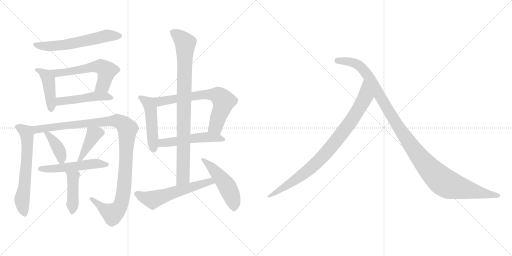
t = 0.00 s
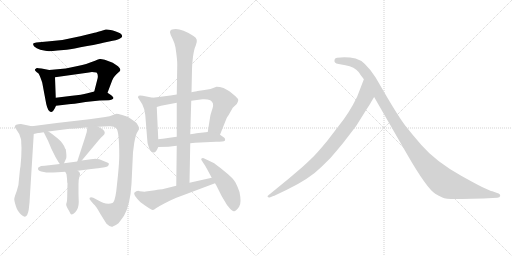
t = 2.73 s
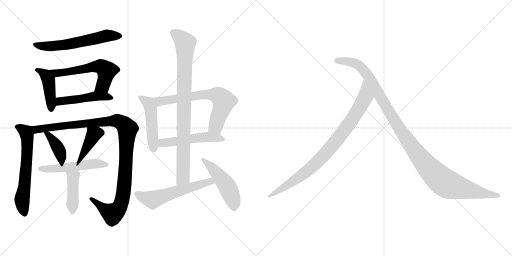
t = 5.46 s
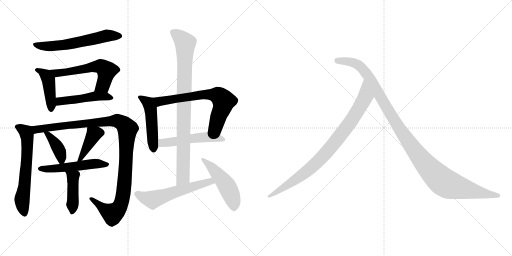
t = 8.20 s
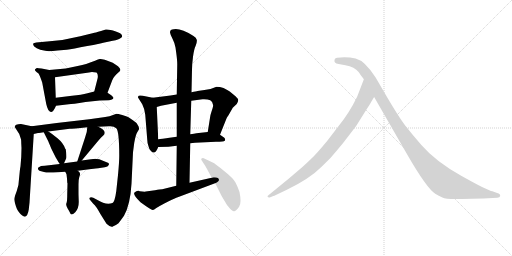
t = 10.93 s
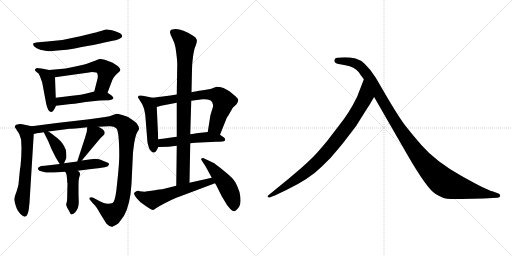
t = 13.66 s

The animated SVG that drew these frames (rendered in a browser with its animation timeline set to each time). Animation: 18 CSS @keyframes rules; one cycle of 13.66 s.

<svg version="1.1" viewBox="0 0 2048 1024" xmlns="http://www.w3.org/2000/svg">
  <g stroke="lightgray" stroke-dasharray="1,1" stroke-width="1" transform="scale(4, 4)">
    <line x1="0" y1="0" x2="256" y2="256"></line>
    <line x1="256" y1="0" x2="0" y2="256"></line>
    <line x1="128" y1="0" x2="128" y2="256"></line>
    <line x1="0" y1="128" x2="256" y2="128"></line>
    <line x1="256" y1="0" x2="512" y2="256"></line>
    <line x1="512" y1="0" x2="256" y2="256"></line>
    <line x1="384" y1="0" x2="384" y2="256"></line>
    <line x1="256" y1="128" x2="512" y2="128"></line>
  </g>
<g transform="scale(1, -1) translate(0, -850)">
   <style type="text/css">
    @keyframes keyframes0 {
      from {
       stroke: black;
       stroke-dashoffset: 598;
       stroke-width: 128;
       }
       66% {
       animation-timing-function: step-end;
       stroke: black;
       stroke-dashoffset: 0;
       stroke-width: 128;
       }
       to {
       stroke: black;
       stroke-width: 1024;
       }
       }
       #make-me-a-hanzi-animation-0 {
         animation: keyframes0 0.736654s both;
         animation-delay: 0.000000s;
         animation-timing-function: linear;
       }
    @keyframes keyframes1 {
      from {
       stroke: black;
       stroke-dashoffset: 433;
       stroke-width: 128;
       }
       58% {
       animation-timing-function: step-end;
       stroke: black;
       stroke-dashoffset: 0;
       stroke-width: 128;
       }
       to {
       stroke: black;
       stroke-width: 1024;
       }
       }
       #make-me-a-hanzi-animation-1 {
         animation: keyframes1 0.602376s both;
         animation-delay: 0.736654s;
         animation-timing-function: linear;
       }
    @keyframes keyframes2 {
      from {
       stroke: black;
       stroke-dashoffset: 582;
       stroke-width: 128;
       }
       65% {
       animation-timing-function: step-end;
       stroke: black;
       stroke-dashoffset: 0;
       stroke-width: 128;
       }
       to {
       stroke: black;
       stroke-width: 1024;
       }
       }
       #make-me-a-hanzi-animation-2 {
         animation: keyframes2 0.723633s both;
         animation-delay: 1.339030s;
         animation-timing-function: linear;
       }
    @keyframes keyframes3 {
      from {
       stroke: black;
       stroke-dashoffset: 477;
       stroke-width: 128;
       }
       61% {
       animation-timing-function: step-end;
       stroke: black;
       stroke-dashoffset: 0;
       stroke-width: 128;
       }
       to {
       stroke: black;
       stroke-width: 1024;
       }
       }
       #make-me-a-hanzi-animation-3 {
         animation: keyframes3 0.638184s both;
         animation-delay: 2.062663s;
         animation-timing-function: linear;
       }
    @keyframes keyframes4 {
      from {
       stroke: black;
       stroke-dashoffset: 628;
       stroke-width: 128;
       }
       67% {
       animation-timing-function: step-end;
       stroke: black;
       stroke-dashoffset: 0;
       stroke-width: 128;
       }
       to {
       stroke: black;
       stroke-width: 1024;
       }
       }
       #make-me-a-hanzi-animation-4 {
         animation: keyframes4 0.761068s both;
         animation-delay: 2.700847s;
         animation-timing-function: linear;
       }
    @keyframes keyframes5 {
      from {
       stroke: black;
       stroke-dashoffset: 1105;
       stroke-width: 128;
       }
       78% {
       animation-timing-function: step-end;
       stroke: black;
       stroke-dashoffset: 0;
       stroke-width: 128;
       }
       to {
       stroke: black;
       stroke-width: 1024;
       }
       }
       #make-me-a-hanzi-animation-5 {
         animation: keyframes5 1.149251s both;
         animation-delay: 3.461915s;
         animation-timing-function: linear;
       }
    @keyframes keyframes6 {
      from {
       stroke: black;
       stroke-dashoffset: 395;
       stroke-width: 128;
       }
       56% {
       animation-timing-function: step-end;
       stroke: black;
       stroke-dashoffset: 0;
       stroke-width: 128;
       }
       to {
       stroke: black;
       stroke-width: 1024;
       }
       }
       #make-me-a-hanzi-animation-6 {
         animation: keyframes6 0.571452s both;
         animation-delay: 4.611166s;
         animation-timing-function: linear;
       }
    @keyframes keyframes7 {
      from {
       stroke: black;
       stroke-dashoffset: 409;
       stroke-width: 128;
       }
       57% {
       animation-timing-function: step-end;
       stroke: black;
       stroke-dashoffset: 0;
       stroke-width: 128;
       }
       to {
       stroke: black;
       stroke-width: 1024;
       }
       }
       #make-me-a-hanzi-animation-7 {
         animation: keyframes7 0.582845s both;
         animation-delay: 5.182618s;
         animation-timing-function: linear;
       }
    @keyframes keyframes8 {
      from {
       stroke: black;
       stroke-dashoffset: 524;
       stroke-width: 128;
       }
       63% {
       animation-timing-function: step-end;
       stroke: black;
       stroke-dashoffset: 0;
       stroke-width: 128;
       }
       to {
       stroke: black;
       stroke-width: 1024;
       }
       }
       #make-me-a-hanzi-animation-8 {
         animation: keyframes8 0.676432s both;
         animation-delay: 5.765463s;
         animation-timing-function: linear;
       }
    @keyframes keyframes9 {
      from {
       stroke: black;
       stroke-dashoffset: 423;
       stroke-width: 128;
       }
       58% {
       animation-timing-function: step-end;
       stroke: black;
       stroke-dashoffset: 0;
       stroke-width: 128;
       }
       to {
       stroke: black;
       stroke-width: 1024;
       }
       }
       #make-me-a-hanzi-animation-9 {
         animation: keyframes9 0.594238s both;
         animation-delay: 6.441895s;
         animation-timing-function: linear;
       }
    @keyframes keyframes10 {
      from {
       stroke: black;
       stroke-dashoffset: 485;
       stroke-width: 128;
       }
       61% {
       animation-timing-function: step-end;
       stroke: black;
       stroke-dashoffset: 0;
       stroke-width: 128;
       }
       to {
       stroke: black;
       stroke-width: 1024;
       }
       }
       #make-me-a-hanzi-animation-10 {
         animation: keyframes10 0.644694s both;
         animation-delay: 7.036133s;
         animation-timing-function: linear;
       }
    @keyframes keyframes11 {
      from {
       stroke: black;
       stroke-dashoffset: 682;
       stroke-width: 128;
       }
       69% {
       animation-timing-function: step-end;
       stroke: black;
       stroke-dashoffset: 0;
       stroke-width: 128;
       }
       to {
       stroke: black;
       stroke-width: 1024;
       }
       }
       #make-me-a-hanzi-animation-11 {
         animation: keyframes11 0.805013s both;
         animation-delay: 7.680827s;
         animation-timing-function: linear;
       }
    @keyframes keyframes12 {
      from {
       stroke: black;
       stroke-dashoffset: 516;
       stroke-width: 128;
       }
       63% {
       animation-timing-function: step-end;
       stroke: black;
       stroke-dashoffset: 0;
       stroke-width: 128;
       }
       to {
       stroke: black;
       stroke-width: 1024;
       }
       }
       #make-me-a-hanzi-animation-12 {
         animation: keyframes12 0.669922s both;
         animation-delay: 8.485840s;
         animation-timing-function: linear;
       }
    @keyframes keyframes13 {
      from {
       stroke: black;
       stroke-dashoffset: 893;
       stroke-width: 128;
       }
       74% {
       animation-timing-function: step-end;
       stroke: black;
       stroke-dashoffset: 0;
       stroke-width: 128;
       }
       to {
       stroke: black;
       stroke-width: 1024;
       }
       }
       #make-me-a-hanzi-animation-13 {
         animation: keyframes13 0.976725s both;
         animation-delay: 9.155762s;
         animation-timing-function: linear;
       }
    @keyframes keyframes14 {
      from {
       stroke: black;
       stroke-dashoffset: 579;
       stroke-width: 128;
       }
       65% {
       animation-timing-function: step-end;
       stroke: black;
       stroke-dashoffset: 0;
       stroke-width: 128;
       }
       to {
       stroke: black;
       stroke-width: 1024;
       }
       }
       #make-me-a-hanzi-animation-14 {
         animation: keyframes14 0.721191s both;
         animation-delay: 10.132487s;
         animation-timing-function: linear;
       }
    @keyframes keyframes15 {
      from {
       stroke: black;
       stroke-dashoffset: 494;
       stroke-width: 128;
       }
       62% {
       animation-timing-function: step-end;
       stroke: black;
       stroke-dashoffset: 0;
       stroke-width: 128;
       }
       to {
       stroke: black;
       stroke-width: 1024;
       }
       }
       #make-me-a-hanzi-animation-15 {
         animation: keyframes15 0.652018s both;
         animation-delay: 10.853678s;
         animation-timing-function: linear;
       }
    @keyframes keyframes16 {
      from {
       stroke: black;
       stroke-dashoffset: 882;
       stroke-width: 128;
       }
       74% {
       animation-timing-function: step-end;
       stroke: black;
       stroke-dashoffset: 0;
       stroke-width: 128;
       }
       to {
       stroke: black;
       stroke-width: 1024;
       }
       }
       #make-me-a-hanzi-animation-16 {
         animation: keyframes16 0.967773s both;
         animation-delay: 11.505696s;
         animation-timing-function: linear;
       }
    @keyframes keyframes17 {
      from {
       stroke: black;
       stroke-dashoffset: 1149;
       stroke-width: 128;
       }
       79% {
       animation-timing-function: step-end;
       stroke: black;
       stroke-dashoffset: 0;
       stroke-width: 128;
       }
       to {
       stroke: black;
       stroke-width: 1024;
       }
       }
       #make-me-a-hanzi-animation-17 {
         animation: keyframes17 1.185059s both;
         animation-delay: 12.473469s;
         animation-timing-function: linear;
       }
</style>
<path d="M 458.0 726.0 L 448.0 729.0 L 435.0 731.0 Q 428.0 733.0 423.0 732.0 L 404.0 726.0 Q 379.0 719.0 374.0 718.0 L 321.0 705.0 Q 258.0 689.0 199.0 685.0 L 145.0 680.0 Q 136.0 679.0 133.0 676.0 Q 131.0 671.0 137.0 664.0 Q 145.0 657.0 161.0 651.0 Q 184.0 646.0 195.0 645.5 Q 206.0 645.0 230.0 648.0 L 267.0 651.0 Q 290.0 654.0 349.0 666.0 Q 403.0 675.0 413.0 679.0 L 451.0 687.0 Q 476.0 691.0 483.0 698.0 Q 490.0 702.0 488.0 708.0 Q 488.0 717.0 458.0 726.0 Z" fill="lightgray"></path> 
<path d="M 197.0 570.0 L 166.0 576.0 Q 152.0 578.0 149.0 578.0 Q 145.0 578.0 142.0 574.0 Q 134.0 571.0 153.0 557.0 Q 156.0 555.0 162.0 539.0 Q 168.0 523.0 169.0 519.0 L 181.0 455.0 Q 188.0 411.0 198.0 405.0 Q 205.0 398.0 213.0 407.0 Q 220.0 416.0 224.0 427.0 L 223.0 459.0 L 220.0 541.0 C 219.0 566.0 219.0 566.0 197.0 570.0 Z" fill="lightgray"></path> 
<path d="M 430.0 479.0 L 449.0 529.0 Q 453.0 543.0 479.0 565.0 Q 486.0 573.0 472.0 585.0 L 451.0 599.0 L 419.0 611.0 Q 404.0 615.0 399.0 614.0 Q 394.0 613.0 369.0 603.0 Q 344.0 593.0 329.0 590.0 Q 313.0 587.0 287.0 581.0 Q 261.0 574.0 241.0 574.0 L 197.0 570.0 C 167.0 567.0 190.0 537.0 220.0 541.0 L 356.0 560.0 Q 365.0 565.0 386.0 560.0 Q 395.0 551.0 389.0 531.0 L 377.0 484.0 C 370.0 455.0 419.0 451.0 430.0 479.0 Z" fill="lightgray"></path> 
<path d="M 224.0 427.0 L 275.0 433.0 Q 288.0 433.0 342.0 442.0 L 399.0 448.0 L 436.0 449.0 Q 447.0 450.0 451.0 454.0 Q 455.0 455.0 453.0 461.0 L 445.0 469.0 L 430.0 479.0 C 410.0 492.0 406.0 492.0 377.0 484.0 L 350.0 477.0 Q 326.0 471.0 288.0 467.0 L 223.0 459.0 C 193.0 455.0 194.0 423.0 224.0 427.0 Z" fill="lightgray"></path> 
<path d="M 127.0 345.0 L 84.0 354.0 Q 82.0 355.0 73.0 353.0 Q 63.0 351.0 61.0 348.0 L 59.0 342.0 L 77.0 314.0 L 84.0 293.0 Q 85.0 290.0 85.0 277.0 L 86.0 258.0 Q 86.0 225.0 82.0 185.0 Q 79.0 170.0 79.0 164.0 L 76.0 134.0 Q 76.0 112.0 67.0 86.0 Q 57.0 60.0 57.0 53.0 Q 57.0 46.0 64.0 24.0 Q 70.0 3.0 89.0 -12.0 Q 97.0 -17.0 100.0 -17.0 Q 111.0 -14.0 115.0 12.0 L 118.0 39.0 L 135.0 314.0 C 137.0 343.0 137.0 343.0 127.0 345.0 Z" fill="lightgray"></path> 
<path d="M 393.0 343.0 L 435.0 345.0 Q 455.0 347.0 465.0 337.0 Q 477.0 325.0 477.0 227.0 Q 477.0 202.0 472.0 150.0 L 465.0 85.0 Q 459.0 42.0 450.0 38.0 Q 423.0 29.0 390.0 50.0 L 373.0 59.0 Q 363.0 63.0 359.0 59.0 Q 355.0 55.0 363.0 47.0 L 373.0 35.0 Q 385.0 25.0 401.0 -5.0 L 426.0 -45.0 Q 444.0 -62.0 453.0 -55.0 Q 461.0 -53.0 474.0 -43.0 Q 476.0 -41.0 496.0 -13.0 Q 521.0 31.0 526.0 115.0 L 532.0 241.0 L 537.0 279.0 Q 543.0 312.0 549.0 321.0 Q 554.0 329.0 556.0 333.0 Q 557.0 342.0 551.0 350.0 Q 546.0 360.0 533.0 368.0 L 514.0 381.0 Q 507.0 385.0 489.0 390.0 Q 471.0 395.0 466.0 395.0 L 438.0 385.0 Q 419.0 381.0 407.0 380.0 L 357.0 373.0 L 227.0 358.0 L 127.0 345.0 C 97.0 341.0 105.0 309.0 135.0 314.0 L 152.0 318.0 L 156.0 318.0 L 175.0 321.0 L 193.0 324.0 L 279.0 335.0 Q 289.0 335.0 349.0 341.0 L 393.0 343.0 Z" fill="lightgray"></path> 
<path d="M 175.0 321.0 L 191.0 289.0 Q 192.0 288.0 205.0 256.0 L 223.0 220.0 Q 235.0 200.0 239.0 194.0 C 248.0 180.0 248.0 180.0 256.0 197.0 L 265.0 217.0 Q 267.0 227.0 263.0 253.0 L 261.0 255.0 Q 254.0 277.0 230.0 297.0 Q 205.0 317.0 193.0 324.0 C 167.0 340.0 165.0 341.0 175.0 321.0 Z" fill="lightgray"></path> 
<path d="M 327.0 208.0 L 393.0 287.0 Q 406.0 303.0 413.0 308.0 Q 419.0 313.0 419.0 319.0 Q 419.0 331.0 393.0 343.0 C 366.0 356.0 350.0 364.0 349.0 341.0 Q 349.0 321.0 340.0 299.0 L 309.0 204.0 C 300.0 175.0 308.0 185.0 327.0 208.0 Z" fill="lightgray"></path> 
<path d="M 239.0 194.0 L 179.0 187.0 L 164.0 186.0 Q 162.0 184.0 155.0 181.0 Q 152.0 179.0 152.0 176.0 Q 150.0 166.0 176.0 162.0 Q 185.0 158.0 231.0 161.0 L 261.0 163.0 L 311.0 167.0 L 365.0 174.0 Q 386.0 177.0 393.0 177.0 L 419.0 181.0 Q 432.0 183.0 435.0 190.5 Q 438.0 198.0 429.0 200.0 L 397.0 213.0 Q 383.0 215.0 382.0 215.0 L 364.0 213.0 L 327.0 208.0 L 309.0 204.0 L 256.0 197.0 L 239.0 194.0 Z" fill="lightgray"></path> 
<path d="M 261.0 163.0 L 266.0 153.0 L 268.0 136.0 L 269.0 119.0 L 270.0 117.0 L 269.0 77.0 Q 269.0 45.0 266.0 38.0 Q 262.0 31.0 270.0 17.0 Q 278.0 4.0 282.0 -5.0 Q 286.0 -13.0 301.0 1.0 Q 315.0 16.0 315.0 42.0 L 314.0 73.0 L 314.0 113.0 Q 314.0 132.0 317.0 141.0 L 320.0 151.0 Q 321.0 153.0 319.0 159.0 Q 317.0 164.0 311.0 167.0 C 287.0 185.0 248.0 190.0 261.0 163.0 Z" fill="lightgray"></path> 
<path d="M 611.0 459.0 L 571.0 467.0 Q 558.0 470.0 555.0 467.0 Q 551.0 463.0 552.0 460.0 L 569.0 433.0 Q 578.0 416.0 581.0 391.0 L 589.0 291.0 Q 589.0 278.0 594.0 265.0 Q 597.0 250.0 604.0 246.0 Q 620.0 228.0 633.0 262.0 L 633.0 293.0 L 627.0 422.0 C 626.0 452.0 625.0 456.0 611.0 459.0 Z" fill="lightgray"></path> 
<path d="M 880.0 311.0 L 906.0 376.0 Q 906.0 377.0 914.0 389.0 L 931.0 419.0 L 947.0 434.0 Q 952.0 442.0 953.0 449.0 Q 953.0 455.0 942.0 465.0 L 919.0 484.0 Q 908.0 491.0 894.0 498.0 Q 879.0 503.0 866.0 503.0 Q 846.0 493.0 818.0 490.0 L 790.0 486.0 Q 786.0 485.0 766.0 481.0 L 707.0 472.0 L 682.0 468.0 L 611.0 459.0 C 581.0 455.0 598.0 414.0 627.0 422.0 L 644.0 427.0 L 707.0 439.0 L 765.0 447.0 L 810.0 453.0 Q 830.0 454.0 841.0 449.0 Q 858.0 439.0 850.0 416.0 Q 842.0 392.0 841.0 385.0 L 831.0 322.0 C 826.0 292.0 869.0 283.0 880.0 311.0 Z" fill="lightgray"></path> 
<path d="M 761.0 277.0 L 780.0 279.0 L 864.0 283.0 Q 896.0 283.0 899.0 287.0 Q 902.0 290.0 900.0 293.0 Q 900.0 297.0 896.0 300.0 L 880.0 311.0 C 859.0 325.0 859.0 325.0 831.0 322.0 L 795.0 318.0 Q 794.0 318.0 761.0 313.0 L 707.0 303.0 L 671.0 298.0 Q 668.0 298.0 665.0 297.0 L 651.0 295.0 Q 639.0 295.0 633.0 293.0 C 604.0 287.0 603.0 261.0 633.0 262.0 L 674.0 263.0 L 707.0 267.0 L 761.0 277.0 Z" fill="lightgray"></path> 
<path d="M 707.0 267.0 L 705.0 107.0 C 705.0 77.0 757.0 89.0 758.0 119.0 L 761.0 277.0 L 761.0 313.0 L 765.0 447.0 L 766.0 481.0 L 768.0 572.0 Q 768.0 592.0 772.0 623.0 Q 776.0 653.0 783.0 668.0 Q 789.0 683.0 787.0 691.0 Q 785.0 699.0 774.0 706.0 Q 723.0 738.0 695.0 733.0 Q 680.0 733.0 680.0 720.0 Q 682.0 709.0 690.0 695.0 Q 698.0 680.0 702.0 660.0 L 705.0 638.0 Q 709.0 609.0 709.0 593.0 L 707.0 472.0 L 707.0 439.0 L 707.0 303.0 L 707.0 267.0 Z" fill="lightgray"></path> 
<path d="M 705.0 107.0 L 649.0 93.0 Q 641.0 93.0 620.0 89.0 L 583.0 84.0 Q 581.0 83.0 569.0 84.0 Q 557.0 85.0 553.0 87.0 Q 545.0 87.0 538.0 80.0 Q 530.0 73.0 562.0 41.0 Q 606.0 9.0 611.0 10.0 Q 615.0 11.0 617.0 12.0 Q 619.0 14.0 624.0 17.0 Q 628.0 20.0 634.0 23.0 Q 640.0 27.0 671.0 43.0 Q 702.0 58.0 711.0 61.0 L 860.0 117.0 C 888.0 128.0 876.0 146.0 847.0 139.0 L 758.0 119.0 L 705.0 107.0 Z" fill="lightgray"></path> 
<path d="M 860.0 117.0 L 866.0 107.0 L 887.0 65.0 L 902.0 40.0 Q 908.0 28.0 917.0 19.0 Q 929.0 4.0 937.5 5.5 Q 946.0 7.0 956.5 23.0 Q 967.0 39.0 958.0 82.0 Q 952.0 101.0 942.5 119.5 Q 933.0 138.0 896.5 166.5 Q 860.0 195.0 857.0 197.0 L 815.0 217.0 Q 810.0 219.0 806.0 216.0 Q 803.0 213.0 807.0 208.0 L 816.0 194.0 Q 818.0 192.0 828.0 174.0 L 847.0 139.0 L 860.0 117.0 Z" fill="lightgray"></path> 
<path d="M 1484.5 442.0 L 1496.5 462.0 C 1511.5 488.0 1466.5 561.0 1455.5 533.0 L 1428.5 463.0 Q 1396.5 397.0 1354.5 346.0 L 1308.5 286.0 Q 1274.5 245.0 1262.5 233.0 Q 1251.5 220.0 1208.5 181.0 L 1154.5 135.0 L 1072.5 68.0 Q 1069.5 67.0 1070.5 63.0 Q 1072.5 59.0 1078.5 60.0 L 1093.5 66.0 Q 1096.5 66.0 1103.5 70.0 L 1145.5 90.0 Q 1237.5 134.0 1287.5 184.0 Q 1323.5 217.0 1352.5 254.0 Q 1382.5 290.0 1385.5 295.0 L 1424.5 346.0 L 1459.5 402.0 Q 1484.5 441.0 1484.5 442.0 Z" fill="lightgray"></path> 
<path d="M 1496.5 462.0 L 1626.5 236.0 Q 1707.5 95.0 1742.5 74.0 Q 1754.5 67.0 1769.5 60.0 Q 1784.5 52.0 1845.5 54.0 L 1933.5 56.0 L 1989.5 59.0 Q 1999.5 59.0 2000.5 66.0 Q 2002.5 74.0 1988.5 78.0 L 1969.5 85.0 Q 1951.5 87.0 1846.5 146.0 Q 1742.5 204.0 1685.5 270.0 Q 1650.5 310.0 1621.5 347.0 Q 1593.5 384.0 1541.5 473.0 L 1502.5 540.0 Q 1459.5 607.0 1422.5 616.0 Q 1386.5 624.0 1348.5 619.0 Q 1340.5 619.0 1338.5 612.0 Q 1333.5 597.0 1354.5 594.0 L 1381.5 589.0 Q 1418.5 582.0 1434.5 562.0 Q 1438.5 555.0 1455.5 533.0 L 1496.5 462.0 Z" fill="lightgray"></path> 
      <clipPath id="make-me-a-hanzi-clip-0">
      <path d="M 458.0 726.0 L 448.0 729.0 L 435.0 731.0 Q 428.0 733.0 423.0 732.0 L 404.0 726.0 Q 379.0 719.0 374.0 718.0 L 321.0 705.0 Q 258.0 689.0 199.0 685.0 L 145.0 680.0 Q 136.0 679.0 133.0 676.0 Q 131.0 671.0 137.0 664.0 Q 145.0 657.0 161.0 651.0 Q 184.0 646.0 195.0 645.5 Q 206.0 645.0 230.0 648.0 L 267.0 651.0 Q 290.0 654.0 349.0 666.0 Q 403.0 675.0 413.0 679.0 L 451.0 687.0 Q 476.0 691.0 483.0 698.0 Q 490.0 702.0 488.0 708.0 Q 488.0 717.0 458.0 726.0 Z" fill="lightgray"></path>
      </clipPath>
      <path clip-path="url(#make-me-a-hanzi-clip-0)" d="M 141.0 672.0 L 171.0 665.0 L 247.0 669.0 L 426.0 707.0 L 478.0 707.0 " fill="none" id="make-me-a-hanzi-animation-0" stroke-dasharray="470 940" stroke-linecap="round"></path>

      <clipPath id="make-me-a-hanzi-clip-1">
      <path d="M 197.0 570.0 L 166.0 576.0 Q 152.0 578.0 149.0 578.0 Q 145.0 578.0 142.0 574.0 Q 134.0 571.0 153.0 557.0 Q 156.0 555.0 162.0 539.0 Q 168.0 523.0 169.0 519.0 L 181.0 455.0 Q 188.0 411.0 198.0 405.0 Q 205.0 398.0 213.0 407.0 Q 220.0 416.0 224.0 427.0 L 223.0 459.0 L 220.0 541.0 C 219.0 566.0 219.0 566.0 197.0 570.0 Z" fill="lightgray"></path>
      </clipPath>
      <path clip-path="url(#make-me-a-hanzi-clip-1)" d="M 149.0 569.0 L 171.0 560.0 L 194.0 531.0 L 204.0 415.0 " fill="none" id="make-me-a-hanzi-animation-1" stroke-dasharray="305 610" stroke-linecap="round"></path>

      <clipPath id="make-me-a-hanzi-clip-2">
      <path d="M 430.0 479.0 L 449.0 529.0 Q 453.0 543.0 479.0 565.0 Q 486.0 573.0 472.0 585.0 L 451.0 599.0 L 419.0 611.0 Q 404.0 615.0 399.0 614.0 Q 394.0 613.0 369.0 603.0 Q 344.0 593.0 329.0 590.0 Q 313.0 587.0 287.0 581.0 Q 261.0 574.0 241.0 574.0 L 197.0 570.0 C 167.0 567.0 190.0 537.0 220.0 541.0 L 356.0 560.0 Q 365.0 565.0 386.0 560.0 Q 395.0 551.0 389.0 531.0 L 377.0 484.0 C 370.0 455.0 419.0 451.0 430.0 479.0 Z" fill="lightgray"></path>
      </clipPath>
      <path clip-path="url(#make-me-a-hanzi-clip-2)" d="M 205.0 568.0 L 227.0 557.0 L 256.0 559.0 L 368.0 583.0 L 406.0 583.0 L 426.0 567.0 L 423.0 548.0 L 409.0 507.0 L 384.0 488.0 " fill="none" id="make-me-a-hanzi-animation-2" stroke-dasharray="454 908" stroke-linecap="round"></path>

      <clipPath id="make-me-a-hanzi-clip-3">
      <path d="M 224.0 427.0 L 275.0 433.0 Q 288.0 433.0 342.0 442.0 L 399.0 448.0 L 436.0 449.0 Q 447.0 450.0 451.0 454.0 Q 455.0 455.0 453.0 461.0 L 445.0 469.0 L 430.0 479.0 C 410.0 492.0 406.0 492.0 377.0 484.0 L 350.0 477.0 Q 326.0 471.0 288.0 467.0 L 223.0 459.0 C 193.0 455.0 194.0 423.0 224.0 427.0 Z" fill="lightgray"></path>
      </clipPath>
      <path clip-path="url(#make-me-a-hanzi-clip-3)" d="M 230.0 433.0 L 241.0 445.0 L 382.0 465.0 L 444.0 460.0 " fill="none" id="make-me-a-hanzi-animation-3" stroke-dasharray="349 698" stroke-linecap="round"></path>

      <clipPath id="make-me-a-hanzi-clip-4">
      <path d="M 127.0 345.0 L 84.0 354.0 Q 82.0 355.0 73.0 353.0 Q 63.0 351.0 61.0 348.0 L 59.0 342.0 L 77.0 314.0 L 84.0 293.0 Q 85.0 290.0 85.0 277.0 L 86.0 258.0 Q 86.0 225.0 82.0 185.0 Q 79.0 170.0 79.0 164.0 L 76.0 134.0 Q 76.0 112.0 67.0 86.0 Q 57.0 60.0 57.0 53.0 Q 57.0 46.0 64.0 24.0 Q 70.0 3.0 89.0 -12.0 Q 97.0 -17.0 100.0 -17.0 Q 111.0 -14.0 115.0 12.0 L 118.0 39.0 L 135.0 314.0 C 137.0 343.0 137.0 343.0 127.0 345.0 Z" fill="lightgray"></path>
      </clipPath>
      <path clip-path="url(#make-me-a-hanzi-clip-4)" d="M 69.0 342.0 L 104.0 321.0 L 110.0 293.0 L 99.0 109.0 L 88.0 57.0 L 98.0 -7.0 " fill="none" id="make-me-a-hanzi-animation-4" stroke-dasharray="500 1000" stroke-linecap="round"></path>

      <clipPath id="make-me-a-hanzi-clip-5">
      <path d="M 393.0 343.0 L 435.0 345.0 Q 455.0 347.0 465.0 337.0 Q 477.0 325.0 477.0 227.0 Q 477.0 202.0 472.0 150.0 L 465.0 85.0 Q 459.0 42.0 450.0 38.0 Q 423.0 29.0 390.0 50.0 L 373.0 59.0 Q 363.0 63.0 359.0 59.0 Q 355.0 55.0 363.0 47.0 L 373.0 35.0 Q 385.0 25.0 401.0 -5.0 L 426.0 -45.0 Q 444.0 -62.0 453.0 -55.0 Q 461.0 -53.0 474.0 -43.0 Q 476.0 -41.0 496.0 -13.0 Q 521.0 31.0 526.0 115.0 L 532.0 241.0 L 537.0 279.0 Q 543.0 312.0 549.0 321.0 Q 554.0 329.0 556.0 333.0 Q 557.0 342.0 551.0 350.0 Q 546.0 360.0 533.0 368.0 L 514.0 381.0 Q 507.0 385.0 489.0 390.0 Q 471.0 395.0 466.0 395.0 L 438.0 385.0 Q 419.0 381.0 407.0 380.0 L 357.0 373.0 L 227.0 358.0 L 127.0 345.0 C 97.0 341.0 105.0 309.0 135.0 314.0 L 152.0 318.0 L 156.0 318.0 L 175.0 321.0 L 193.0 324.0 L 279.0 335.0 Q 289.0 335.0 349.0 341.0 L 393.0 343.0 Z" fill="lightgray"></path>
      </clipPath>
      <path clip-path="url(#make-me-a-hanzi-clip-5)" d="M 138.0 320.0 L 150.0 334.0 L 452.0 367.0 L 475.0 365.0 L 499.0 349.0 L 510.0 333.0 L 504.0 203.0 L 491.0 61.0 L 480.0 25.0 L 468.0 8.0 L 447.0 -4.0 L 366.0 55.0 " fill="none" id="make-me-a-hanzi-animation-5" stroke-dasharray="977 1954" stroke-linecap="round"></path>

      <clipPath id="make-me-a-hanzi-clip-6">
      <path d="M 175.0 321.0 L 191.0 289.0 Q 192.0 288.0 205.0 256.0 L 223.0 220.0 Q 235.0 200.0 239.0 194.0 C 248.0 180.0 248.0 180.0 256.0 197.0 L 265.0 217.0 Q 267.0 227.0 263.0 253.0 L 261.0 255.0 Q 254.0 277.0 230.0 297.0 Q 205.0 317.0 193.0 324.0 C 167.0 340.0 165.0 341.0 175.0 321.0 Z" fill="lightgray"></path>
      </clipPath>
      <path clip-path="url(#make-me-a-hanzi-clip-6)" d="M 180.0 317.0 L 190.0 314.0 L 232.0 258.0 L 245.0 220.0 L 242.0 202.0 " fill="none" id="make-me-a-hanzi-animation-6" stroke-dasharray="267 534" stroke-linecap="round"></path>

      <clipPath id="make-me-a-hanzi-clip-7">
      <path d="M 327.0 208.0 L 393.0 287.0 Q 406.0 303.0 413.0 308.0 Q 419.0 313.0 419.0 319.0 Q 419.0 331.0 393.0 343.0 C 366.0 356.0 350.0 364.0 349.0 341.0 Q 349.0 321.0 340.0 299.0 L 309.0 204.0 C 300.0 175.0 308.0 185.0 327.0 208.0 Z" fill="lightgray"></path>
      </clipPath>
      <path clip-path="url(#make-me-a-hanzi-clip-7)" d="M 406.0 319.0 L 375.0 312.0 L 325.0 219.0 L 312.0 210.0 " fill="none" id="make-me-a-hanzi-animation-7" stroke-dasharray="281 562" stroke-linecap="round"></path>

      <clipPath id="make-me-a-hanzi-clip-8">
      <path d="M 239.0 194.0 L 179.0 187.0 L 164.0 186.0 Q 162.0 184.0 155.0 181.0 Q 152.0 179.0 152.0 176.0 Q 150.0 166.0 176.0 162.0 Q 185.0 158.0 231.0 161.0 L 261.0 163.0 L 311.0 167.0 L 365.0 174.0 Q 386.0 177.0 393.0 177.0 L 419.0 181.0 Q 432.0 183.0 435.0 190.5 Q 438.0 198.0 429.0 200.0 L 397.0 213.0 Q 383.0 215.0 382.0 215.0 L 364.0 213.0 L 327.0 208.0 L 309.0 204.0 L 256.0 197.0 L 239.0 194.0 Z" fill="lightgray"></path>
      </clipPath>
      <path clip-path="url(#make-me-a-hanzi-clip-8)" d="M 160.0 175.0 L 252.0 178.0 L 380.0 196.0 L 427.0 192.0 " fill="none" id="make-me-a-hanzi-animation-8" stroke-dasharray="396 792" stroke-linecap="round"></path>

      <clipPath id="make-me-a-hanzi-clip-9">
      <path d="M 261.0 163.0 L 266.0 153.0 L 268.0 136.0 L 269.0 119.0 L 270.0 117.0 L 269.0 77.0 Q 269.0 45.0 266.0 38.0 Q 262.0 31.0 270.0 17.0 Q 278.0 4.0 282.0 -5.0 Q 286.0 -13.0 301.0 1.0 Q 315.0 16.0 315.0 42.0 L 314.0 73.0 L 314.0 113.0 Q 314.0 132.0 317.0 141.0 L 320.0 151.0 Q 321.0 153.0 319.0 159.0 Q 317.0 164.0 311.0 167.0 C 287.0 185.0 248.0 190.0 261.0 163.0 Z" fill="lightgray"></path>
      </clipPath>
      <path clip-path="url(#make-me-a-hanzi-clip-9)" d="M 268.0 160.0 L 292.0 140.0 L 289.0 4.0 " fill="none" id="make-me-a-hanzi-animation-9" stroke-dasharray="295 590" stroke-linecap="round"></path>

      <clipPath id="make-me-a-hanzi-clip-10">
      <path d="M 611.0 459.0 L 571.0 467.0 Q 558.0 470.0 555.0 467.0 Q 551.0 463.0 552.0 460.0 L 569.0 433.0 Q 578.0 416.0 581.0 391.0 L 589.0 291.0 Q 589.0 278.0 594.0 265.0 Q 597.0 250.0 604.0 246.0 Q 620.0 228.0 633.0 262.0 L 633.0 293.0 L 627.0 422.0 C 626.0 452.0 625.0 456.0 611.0 459.0 Z" fill="lightgray"></path>
      </clipPath>
      <path clip-path="url(#make-me-a-hanzi-clip-10)" d="M 560.0 461.0 L 587.0 444.0 L 603.0 414.0 L 614.0 251.0 " fill="none" id="make-me-a-hanzi-animation-10" stroke-dasharray="357 714" stroke-linecap="round"></path>

      <clipPath id="make-me-a-hanzi-clip-11">
      <path d="M 880.0 311.0 L 906.0 376.0 Q 906.0 377.0 914.0 389.0 L 931.0 419.0 L 947.0 434.0 Q 952.0 442.0 953.0 449.0 Q 953.0 455.0 942.0 465.0 L 919.0 484.0 Q 908.0 491.0 894.0 498.0 Q 879.0 503.0 866.0 503.0 Q 846.0 493.0 818.0 490.0 L 790.0 486.0 Q 786.0 485.0 766.0 481.0 L 707.0 472.0 L 682.0 468.0 L 611.0 459.0 C 581.0 455.0 598.0 414.0 627.0 422.0 L 644.0 427.0 L 707.0 439.0 L 765.0 447.0 L 810.0 453.0 Q 830.0 454.0 841.0 449.0 Q 858.0 439.0 850.0 416.0 Q 842.0 392.0 841.0 385.0 L 831.0 322.0 C 826.0 292.0 869.0 283.0 880.0 311.0 Z" fill="lightgray"></path>
      </clipPath>
      <path clip-path="url(#make-me-a-hanzi-clip-11)" d="M 619.0 455.0 L 637.0 444.0 L 813.0 472.0 L 878.0 465.0 L 895.0 446.0 L 890.0 423.0 L 863.0 344.0 L 839.0 329.0 " fill="none" id="make-me-a-hanzi-animation-11" stroke-dasharray="554 1108" stroke-linecap="round"></path>

      <clipPath id="make-me-a-hanzi-clip-12">
      <path d="M 761.0 277.0 L 780.0 279.0 L 864.0 283.0 Q 896.0 283.0 899.0 287.0 Q 902.0 290.0 900.0 293.0 Q 900.0 297.0 896.0 300.0 L 880.0 311.0 C 859.0 325.0 859.0 325.0 831.0 322.0 L 795.0 318.0 Q 794.0 318.0 761.0 313.0 L 707.0 303.0 L 671.0 298.0 Q 668.0 298.0 665.0 297.0 L 651.0 295.0 Q 639.0 295.0 633.0 293.0 C 604.0 287.0 603.0 261.0 633.0 262.0 L 674.0 263.0 L 707.0 267.0 L 761.0 277.0 Z" fill="lightgray"></path>
      </clipPath>
      <path clip-path="url(#make-me-a-hanzi-clip-12)" d="M 638.0 285.0 L 667.0 279.0 L 833.0 302.0 L 895.0 291.0 " fill="none" id="make-me-a-hanzi-animation-12" stroke-dasharray="388 776" stroke-linecap="round"></path>

      <clipPath id="make-me-a-hanzi-clip-13">
      <path d="M 707.0 267.0 L 705.0 107.0 C 705.0 77.0 757.0 89.0 758.0 119.0 L 761.0 277.0 L 761.0 313.0 L 765.0 447.0 L 766.0 481.0 L 768.0 572.0 Q 768.0 592.0 772.0 623.0 Q 776.0 653.0 783.0 668.0 Q 789.0 683.0 787.0 691.0 Q 785.0 699.0 774.0 706.0 Q 723.0 738.0 695.0 733.0 Q 680.0 733.0 680.0 720.0 Q 682.0 709.0 690.0 695.0 Q 698.0 680.0 702.0 660.0 L 705.0 638.0 Q 709.0 609.0 709.0 593.0 L 707.0 472.0 L 707.0 439.0 L 707.0 303.0 L 707.0 267.0 Z" fill="lightgray"></path>
      </clipPath>
      <path clip-path="url(#make-me-a-hanzi-clip-13)" d="M 692.0 721.0 L 741.0 676.0 L 732.0 140.0 L 710.0 114.0 " fill="none" id="make-me-a-hanzi-animation-13" stroke-dasharray="765 1530" stroke-linecap="round"></path>

      <clipPath id="make-me-a-hanzi-clip-14">
      <path d="M 705.0 107.0 L 649.0 93.0 Q 641.0 93.0 620.0 89.0 L 583.0 84.0 Q 581.0 83.0 569.0 84.0 Q 557.0 85.0 553.0 87.0 Q 545.0 87.0 538.0 80.0 Q 530.0 73.0 562.0 41.0 Q 606.0 9.0 611.0 10.0 Q 615.0 11.0 617.0 12.0 Q 619.0 14.0 624.0 17.0 Q 628.0 20.0 634.0 23.0 Q 640.0 27.0 671.0 43.0 Q 702.0 58.0 711.0 61.0 L 860.0 117.0 C 888.0 128.0 876.0 146.0 847.0 139.0 L 758.0 119.0 L 705.0 107.0 Z" fill="lightgray"></path>
      </clipPath>
      <path clip-path="url(#make-me-a-hanzi-clip-14)" d="M 546.0 76.0 L 567.0 62.0 L 610.0 51.0 L 828.0 121.0 L 840.0 124.0 L 851.0 119.0 " fill="none" id="make-me-a-hanzi-animation-14" stroke-dasharray="451 902" stroke-linecap="round"></path>

      <clipPath id="make-me-a-hanzi-clip-15">
      <path d="M 860.0 117.0 L 866.0 107.0 L 887.0 65.0 L 902.0 40.0 Q 908.0 28.0 917.0 19.0 Q 929.0 4.0 937.5 5.5 Q 946.0 7.0 956.5 23.0 Q 967.0 39.0 958.0 82.0 Q 952.0 101.0 942.5 119.5 Q 933.0 138.0 896.5 166.5 Q 860.0 195.0 857.0 197.0 L 815.0 217.0 Q 810.0 219.0 806.0 216.0 Q 803.0 213.0 807.0 208.0 L 816.0 194.0 Q 818.0 192.0 828.0 174.0 L 847.0 139.0 L 860.0 117.0 Z" fill="lightgray"></path>
      </clipPath>
      <path clip-path="url(#make-me-a-hanzi-clip-15)" d="M 811.0 213.0 L 843.0 185.0 L 906.0 109.0 L 934.0 42.0 L 936.0 18.0 " fill="none" id="make-me-a-hanzi-animation-15" stroke-dasharray="366 732" stroke-linecap="round"></path>

      <clipPath id="make-me-a-hanzi-clip-16">
      <path d="M 1484.5 442.0 L 1496.5 462.0 C 1511.5 488.0 1466.5 561.0 1455.5 533.0 L 1428.5 463.0 Q 1396.5 397.0 1354.5 346.0 L 1308.5 286.0 Q 1274.5 245.0 1262.5 233.0 Q 1251.5 220.0 1208.5 181.0 L 1154.5 135.0 L 1072.5 68.0 Q 1069.5 67.0 1070.5 63.0 Q 1072.5 59.0 1078.5 60.0 L 1093.5 66.0 Q 1096.5 66.0 1103.5 70.0 L 1145.5 90.0 Q 1237.5 134.0 1287.5 184.0 Q 1323.5 217.0 1352.5 254.0 Q 1382.5 290.0 1385.5 295.0 L 1424.5 346.0 L 1459.5 402.0 Q 1484.5 441.0 1484.5 442.0 Z" fill="lightgray"></path>
      </clipPath>
      <path clip-path="url(#make-me-a-hanzi-clip-16)" d="M 1455.5 525.0 L 1461.5 465.0 L 1453.5 446.0 L 1404.5 366.0 L 1317.5 253.0 L 1214.5 154.0 L 1075.5 64.0 " fill="none" id="make-me-a-hanzi-animation-16" stroke-dasharray="754 1508" stroke-linecap="round"></path>

      <clipPath id="make-me-a-hanzi-clip-17">
      <path d="M 1496.5 462.0 L 1626.5 236.0 Q 1707.5 95.0 1742.5 74.0 Q 1754.5 67.0 1769.5 60.0 Q 1784.5 52.0 1845.5 54.0 L 1933.5 56.0 L 1989.5 59.0 Q 1999.5 59.0 2000.5 66.0 Q 2002.5 74.0 1988.5 78.0 L 1969.5 85.0 Q 1951.5 87.0 1846.5 146.0 Q 1742.5 204.0 1685.5 270.0 Q 1650.5 310.0 1621.5 347.0 Q 1593.5 384.0 1541.5 473.0 L 1502.5 540.0 Q 1459.5 607.0 1422.5 616.0 Q 1386.5 624.0 1348.5 619.0 Q 1340.5 619.0 1338.5 612.0 Q 1333.5 597.0 1354.5 594.0 L 1381.5 589.0 Q 1418.5 582.0 1434.5 562.0 Q 1438.5 555.0 1455.5 533.0 L 1496.5 462.0 Z" fill="lightgray"></path>
      </clipPath>
      <path clip-path="url(#make-me-a-hanzi-clip-17)" d="M 1349.5 607.0 L 1421.5 596.0 L 1457.5 567.0 L 1641.5 271.0 L 1702.5 192.0 L 1767.5 127.0 L 1800.5 109.0 L 1851.5 95.0 L 1991.5 67.0 " fill="none" id="make-me-a-hanzi-animation-17" stroke-dasharray="1021 2042" stroke-linecap="round"></path>

</g>
</svg>
